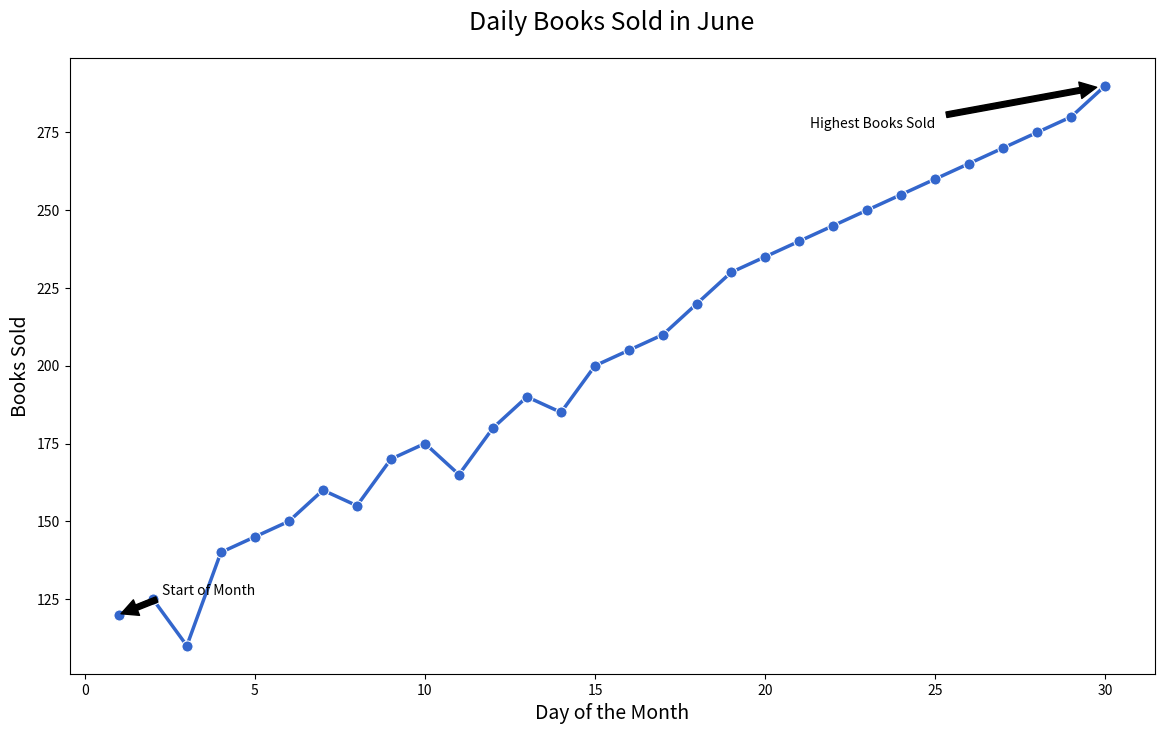

Recreate this plot in Python.

import seaborn as sns
import matplotlib.pyplot as plt
import pandas as pd

# Data
data = {'Day': [1, 2, 3, 4, 5, 6, 7, 8, 9, 10, 11, 12, 
                13, 14, 15, 16, 17, 18, 19, 20, 21, 22, 
                23, 24, 25, 26, 27, 28, 29, 30],
        'Books Sold': [120, 125, 110, 140, 145, 150, 160, 155, 170, 175, 165, 180, 
                       190, 185, 200, 205, 210, 220, 230, 235, 240, 245, 250, 
                       255, 260, 265, 270, 275, 280, 290]}

# Create DataFrame
df = pd.DataFrame(data)

# Set the size of the plot
plt.figure(figsize=(14, 8))

# Create lineplot
sns.lineplot(x='Day', y='Books Sold', data=df, 
             color='#3366CC', marker='o', markersize=8, linewidth=2.5)

# Annotations
plt.annotate('Highest Books Sold', xy=(30, 290), xytext=(25, 280),
             arrowprops=dict(facecolor='black', shrink=0.05),
             horizontalalignment='right', verticalalignment='top')

plt.annotate('Start of Month', xy=(1, 120), xytext=(5, 130),
             arrowprops=dict(facecolor='black', shrink=0.05),
             horizontalalignment='right', verticalalignment='top')

# Adding title and labels
plt.title('Daily Books Sold in June', fontsize=18, pad=20)
plt.xlabel('Day of the Month', fontsize=14)
plt.ylabel('Books Sold', fontsize=14)

# Display the plot
plt.show()
